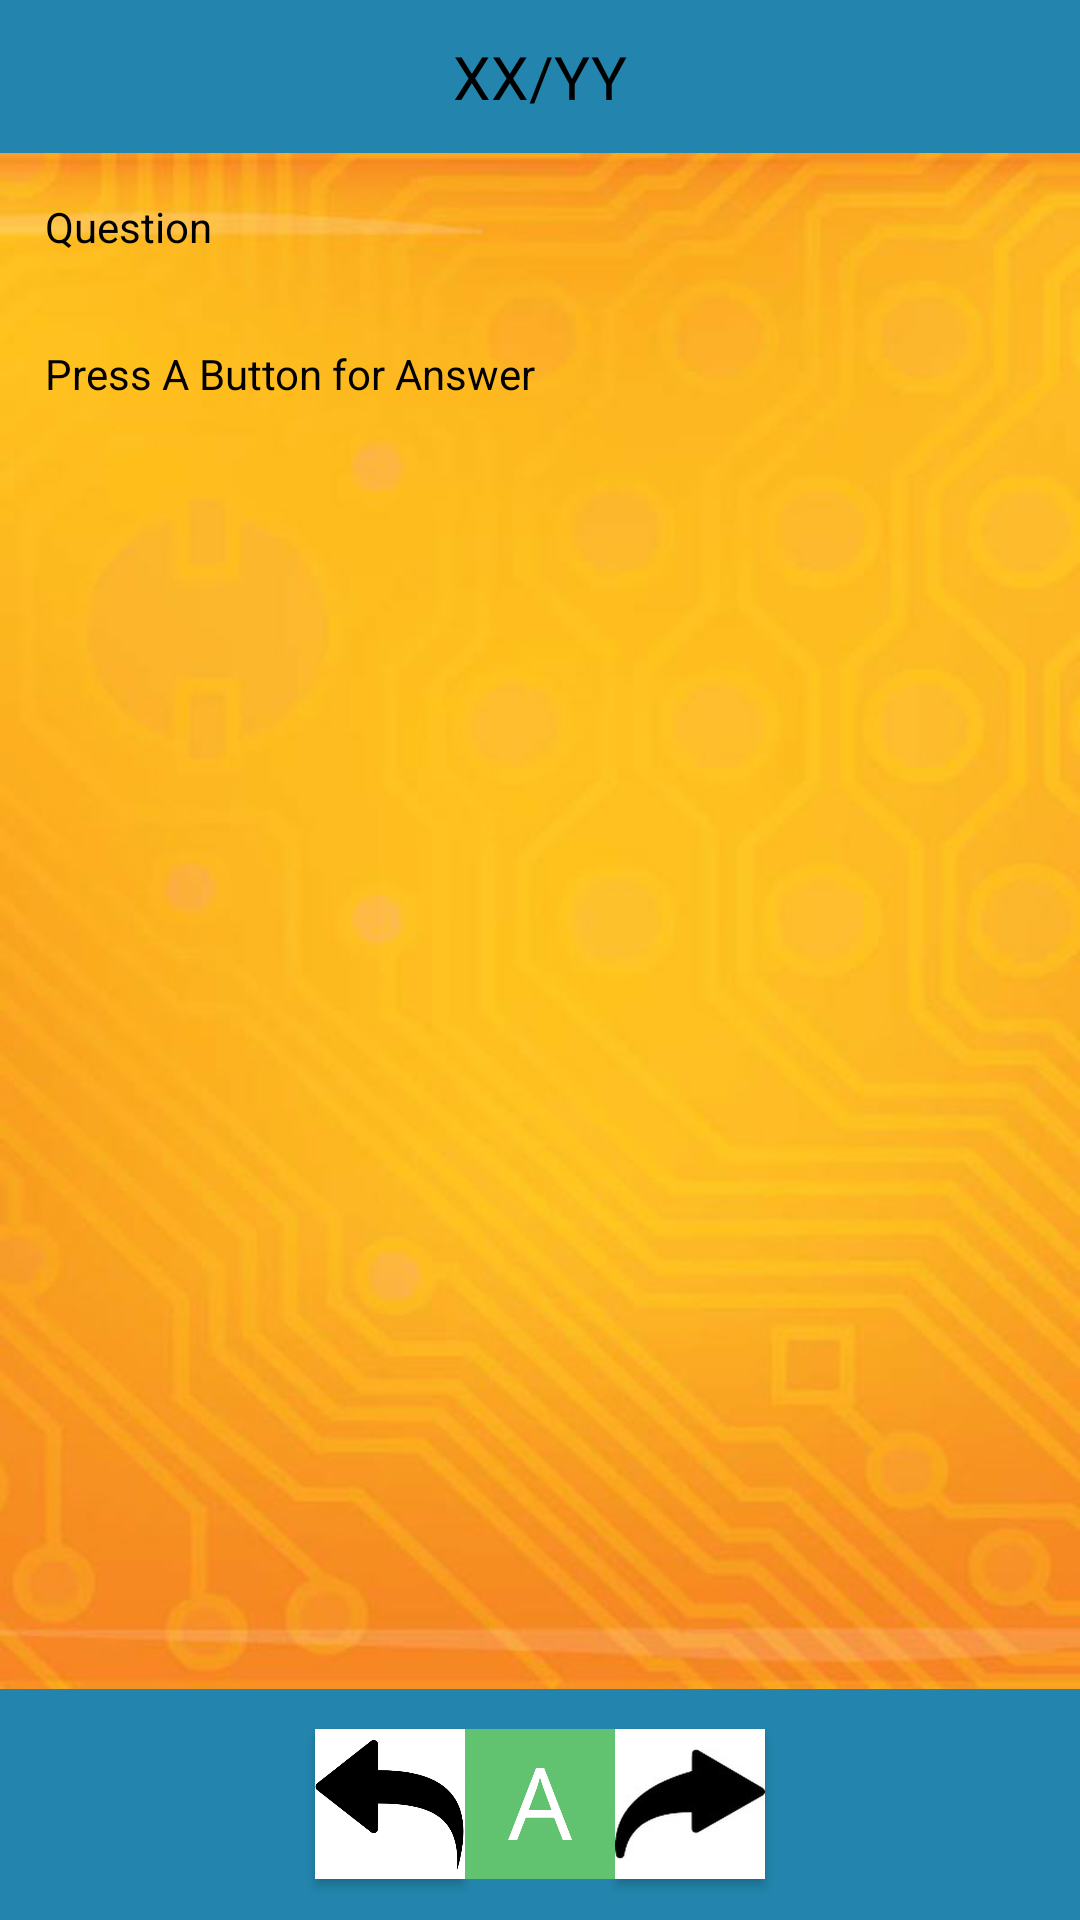

The Android layout XML behind this screen, and the referenced resources:
<!-- AndroidManifest.xml: application theme AppTheme -->
<!-- res/layout/questions.xml -->
<?xml version="1.0" encoding="utf-8"?>
<LinearLayout xmlns:android="http://schemas.android.com/apk/res/android"
    android:layout_width="match_parent"
    android:layout_height="match_parent"
    android:orientation="vertical"
    android:id="@+id/questions_linearlayout"
    android:weightSum="100">

    <LinearLayout
        android:layout_width="match_parent"
        android:layout_height="0dp"
        android:orientation="horizontal"
        android:layout_weight="8"
        android:gravity="center"
        android:background="@drawable/topbottom">

        <TextView
            android:id="@+id/tvxx"
            android:layout_width="wrap_content"
            android:layout_height="wrap_content"
            android:text="@string/tv_xx"
            android:textSize="20sp"
            android:textColor="#000000"/>

        <TextView
            android:id="@+id/tvyy"
            android:layout_width="wrap_content"
            android:layout_height="wrap_content"
            android:text="@string/tv_yy"
            android:textSize="20sp"
            android:textColor="#000000"/>


    </LinearLayout>
    <LinearLayout
        android:layout_width="match_parent"
        android:layout_height="0dp"
        android:orientation="vertical"
        android:layout_weight="80"
        android:background="@drawable/middle">

        <TextView
            android:id="@+id/tvquestions"
            android:layout_width="wrap_content"
            android:layout_height="wrap_content"
            android:padding="15dp"
            android:text="@string/tv_question"
            android:textColor="#000000"
            />

        <ScrollView
            android:id="@+id/scrollview1"
            android:layout_width="match_parent"
            android:layout_height="match_parent">

            <LinearLayout
                android:layout_width="match_parent"
                android:layout_height="wrap_content"
                android:orientation="vertical" >

                <TextView
                    android:id="@+id/tvanswer"
                    android:layout_width="wrap_content"
                    android:layout_height="wrap_content"
                    android:padding="15dp"
                    android:textColor="#000000"
                    android:text="@string/tv_answer" />
            </LinearLayout>
        </ScrollView>
    </LinearLayout>
    <LinearLayout
        android:layout_width="match_parent"
        android:layout_height="0dp"
        android:orientation="horizontal"
        android:layout_weight="12"
        android:gravity="center|center_horizontal"
        android:background="@drawable/topbottom">

        <Button
            android:id="@+id/bleft"
            android:layout_width="50dp"
            android:layout_height="50dp"
            android:background="@drawable/leftpng"


             />

        <Button
            android:id="@+id/bshowanswer"
            android:layout_width="50dp"
            android:layout_height="50dp"
            android:background="@drawable/a_button"
             />

        <Button
            android:id="@+id/bright"
            android:layout_width="50dp"
            android:layout_height="50dp"
            android:background="@drawable/rightpng"

            />
    </LinearLayout>

</LinearLayout>
<!-- resources referenced by this layout -->
<resources>
  <!-- drawable a_button (drawable) -->
  <?xml version="1.0" encoding="utf-8"?>
  <selector xmlns:android="http://schemas.android.com/apk/res/android">
  <item android:state_pressed="true" android:drawable="@drawable/after"></item>
      <item android:drawable="@drawable/before"></item>
  </selector>
  <!-- drawable leftpng: png bitmap (drawable, 16611 bytes) -->
  <!-- drawable middle: png bitmap (drawable, 251841 bytes) -->
  <!-- drawable rightpng: png bitmap (drawable, 14156 bytes) -->
  <!-- drawable topbottom: png bitmap (drawable, 220 bytes) -->
  <string name="tv_answer">Press A Button for Answer</string>
  <string name="tv_question">Question</string>
  <string name="tv_xx">XX/</string>
  <string name="tv_yy">YY</string>
  <style name="AppTheme" parent="Base.Theme.AppCompat.Light.DarkActionBar">
          
          <item name="colorPrimary">@color/colorPrimary</item>
          <item name="colorPrimaryDark">@color/colorPrimaryDark</item>
          <item name="colorAccent">@color/colorAccent</item>
      </style>
  <!-- drawable after: png bitmap (drawable, 8414 bytes) -->
  <!-- drawable before: png bitmap (drawable, 7754 bytes) -->
  <!-- not gathered from this repository: default colours our renderer supplied (Android Studio template values) -->
  <color name="colorPrimary">#FF6200EE</color>
  <color name="colorPrimaryDark">#FF3700B3</color>
  <color name="colorAccent">#FF03DAC5</color>
</resources>
